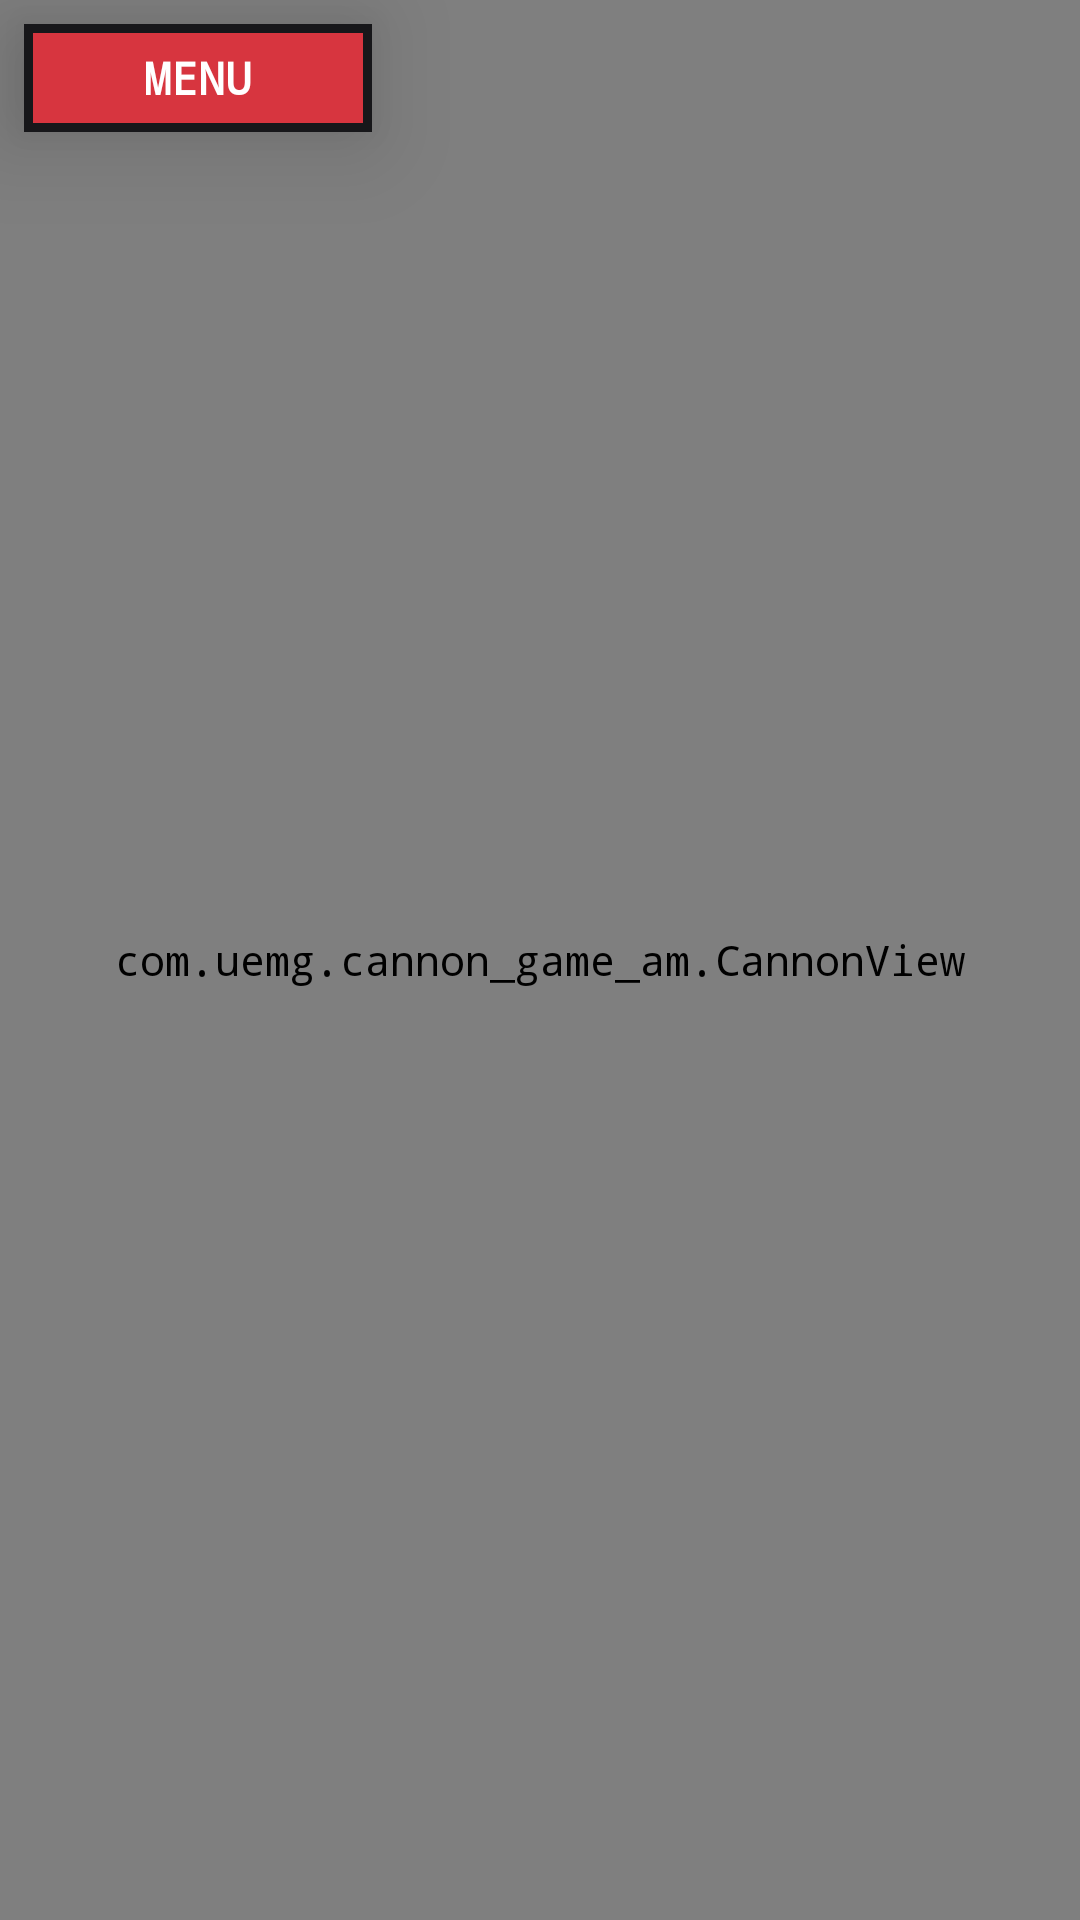

Here is an Android app screen rendered from its layout file. Give the layout XML and the strings, colors and styles it references.
<!-- AndroidManifest.xml: application theme Theme.Cannon_Game_AM -->
<!-- res/layout/fragment_main.xml -->
<?xml version="1.0" encoding="utf-8"?>
<FrameLayout xmlns:android="http://schemas.android.com/apk/res/android"
    android:layout_width="match_parent"
    android:layout_height="match_parent">

    
    <com.uemg.cannon_game_am.CannonView
        android:id="@+id/cannonView"
        android:layout_width="match_parent"
        android:layout_height="match_parent" />

    <Button
        android:id="@+id/btnBackToMenu"
        android:layout_width="116dp"
        android:layout_height="36dp"
        android:layout_gravity="top|start"
        android:layout_margin="8dp"
        android:background="@drawable/bg_action_button"
        android:clickable="true"
        android:focusable="true"
        android:elevation="10dp"
        android:paddingStart="6dp"
        android:paddingEnd="6dp"
        android:stateListAnimator="@null"
        android:translationZ="10dp"
        android:text="@string/menu"
        android:textColor="@color/white"
        android:textSize="15sp"
        android:textStyle="bold" />

</FrameLayout>
<!-- resources referenced by this layout -->
<resources>
  <color name="white">#FFFFFF</color>
  <!-- drawable bg_action_button (drawable) -->
  <selector xmlns:android="http://schemas.android.com/apk/res/android">
      <item android:state_pressed="true">
          <shape>
              <solid android:color="#A51F29" />
              <stroke android:width="3dp" android:color="#FFFFFF" />
              <corners android:radius="0dp" />
          </shape>
      </item>
      <item>
          <shape>
              <solid android:color="#D7353F" />
              <stroke android:width="3dp" android:color="#17171A" />
              <corners android:radius="0dp" />
          </shape>
      </item>
  </selector>
  <string name="menu">Menu</string>
  <style name="Theme.Cannon_Game_AM" parent="Base.Theme.Cannon_Game_AM" />
  <style name="Base.Theme.Cannon_Game_AM" parent="Theme.Material3.DayNight.NoActionBar">
          <item name="colorPrimary">@color/palette_pink</item>
          <item name="colorSecondary">@color/white</item>
          <item name="android:fontFamily">monospace</item>
          <item name="fontFamily">monospace</item>
      </style>
  <color name="palette_pink">#D7353F</color>
</resources>
